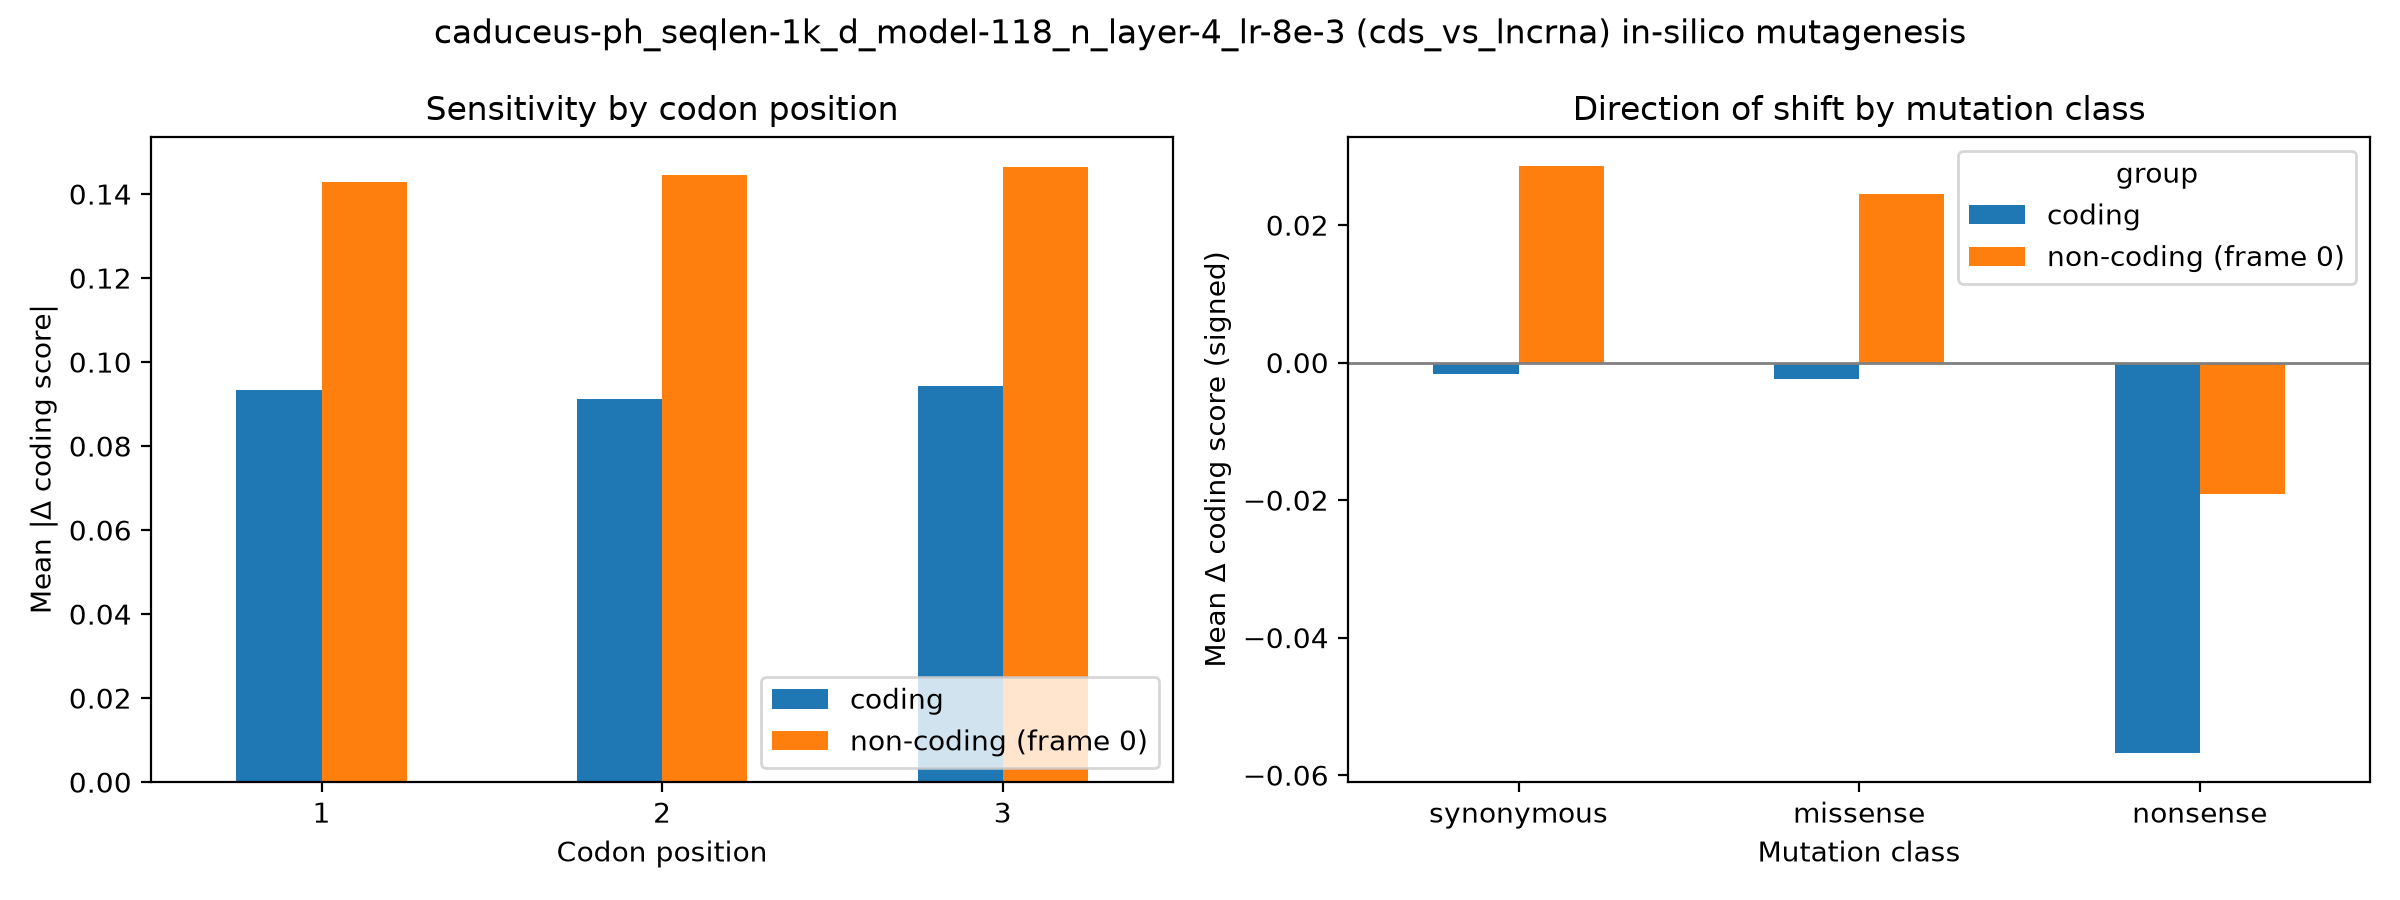

The table this chart was drawn from, first rows:
group, codon_pos, mean_abs_delta, n
coding, 1, 0.09344, 18000
coding, 2, 0.09129, 18000
coding, 3, 0.09423, 18000
non-coding (frame 0), 1, 0.143, 18000
non-coding (frame 0), 2, 0.1445, 18000
non-coding (frame 0), 3, 0.1463, 18000
